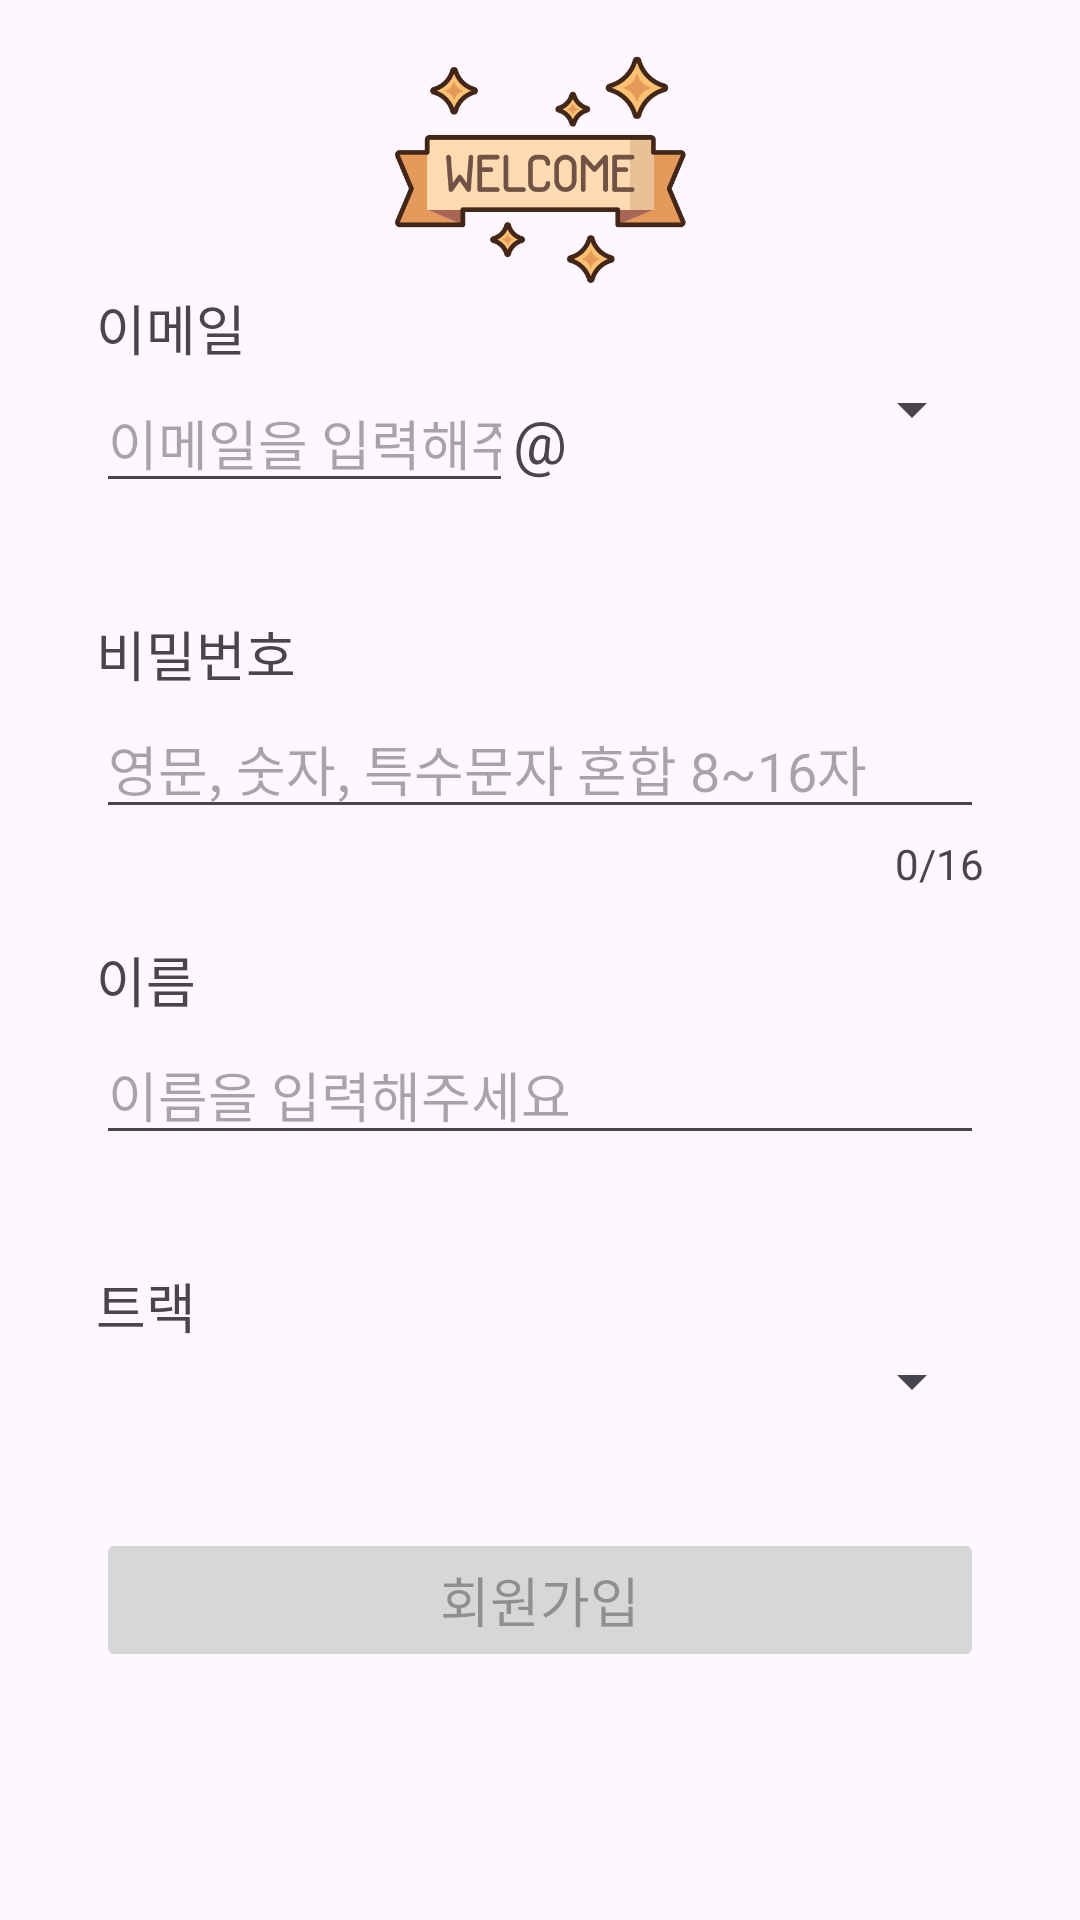

Produce the Android XML layout that renders to this screen, including the resource entries it uses.
<!-- AndroidManifest.xml: application theme Theme.AppbasicSNSteamproj -->
<!-- res/layout/activity_sign_up.xml -->
<?xml version="1.0" encoding="utf-8"?>
<LinearLayout xmlns:android="http://schemas.android.com/apk/res/android"
    xmlns:app="http://schemas.android.com/apk/res-auto"
    xmlns:tools="http://schemas.android.com/tools"
    android:layout_width="match_parent"
    android:layout_height="match_parent"
    android:orientation="vertical"
    android:paddingHorizontal="32dp"
    android:paddingVertical="16dp"
    tools:context=".SignUpActivity">

    <ImageView
        android:id="@+id/imageView8"
        android:layout_width="match_parent"
        android:layout_height="80dp"
        app:srcCompat="@drawable/welcome" />

    <TextView
        android:id="@+id/textView6"
        android:layout_width="match_parent"
        android:layout_height="wrap_content"
        android:text="@string/txt_email"
        android:textSize="18sp" />

    
    <LinearLayout
        android:layout_width="match_parent"
        android:layout_height="wrap_content"
        android:layout_marginTop="2dp"
        android:orientation="horizontal">

        <EditText
            android:id="@+id/et_chall_mail"
            android:layout_width="match_parent"
            android:layout_height="wrap_content"
            android:layout_weight="1"
            android:ems="10"
            android:hint="@string/txt_getEmail"
            android:inputType="text" />

        <TextView
            android:id="@+id/tv_chall_mail_at"
            android:layout_width="18dp"
            android:layout_height="wrap_content"
            android:text="@string/atSign"
            android:textSize="20sp" />

        <EditText
            android:id="@+id/et_chall_domain"
            android:layout_width="match_parent"
            android:layout_height="wrap_content"
            android:layout_weight="1"
            android:ems="10"
            android:hint="@string/domain"
            android:inputType="text"
            android:visibility="gone" />

        <Spinner
            android:id="@+id/spinner_chall_mail"
            android:layout_width="match_parent"
            android:layout_height="wrap_content"
            android:layout_weight="1" />
    </LinearLayout>

    <TextView
        android:id="@+id/tv_chall_mail_warn"
        android:layout_width="match_parent"
        android:layout_height="wrap_content"
        android:layout_marginTop="2dp"
        android:textColor="@color/design_default_color_error" />

    <TextView
        android:id="@+id/textView10"
        android:layout_width="match_parent"
        android:layout_height="wrap_content"
        android:layout_marginTop="16dp"
        android:text="@string/txt_pw"
        android:textSize="18sp" />

    <EditText
        android:id="@+id/et_chall_password"
        android:layout_width="match_parent"
        android:layout_height="wrap_content"
        android:layout_marginTop="2dp"
        android:ems="10"
        android:hint="@string/txt_getPw"
        android:inputType="textPassword" />

    <LinearLayout
        android:layout_width="match_parent"
        android:layout_height="wrap_content"
        android:orientation="horizontal">

        <TextView
            android:id="@+id/tv_chall_password_warn"
            android:layout_width="match_parent"
            android:layout_height="wrap_content"
            android:layout_marginTop="2dp"
            android:layout_weight="1"
            android:textColor="@color/design_default_color_error" />

        <TextView
            android:id="@+id/tv_chall_password_length"
            android:layout_width="match_parent"
            android:layout_height="wrap_content"
            android:layout_marginTop="2dp"
            android:layout_weight="6"
            android:text="0/16"
            android:textAlignment="textEnd" />
    </LinearLayout>

    <TextView
        android:id="@+id/tv_sign_up_name"
        android:layout_width="match_parent"
        android:layout_height="wrap_content"
        android:layout_marginTop="16dp"
        android:text="@string/txt_name"
        android:textSize="18sp" />

    <EditText
        android:id="@+id/et_chall_name"
        android:layout_width="match_parent"
        android:layout_height="wrap_content"
        android:layout_marginTop="2dp"
        android:ems="10"
        android:hint="@string/txt_getName"
        android:inputType="text" />

    <TextView
        android:id="@+id/tv_chall_name_warn"
        android:layout_width="match_parent"
        android:layout_height="wrap_content"
        android:layout_marginTop="2dp"
        android:textColor="@color/design_default_color_error" />

    <TextView
        android:id="@+id/textView12"
        android:layout_width="match_parent"
        android:layout_height="wrap_content"
        android:layout_marginTop="16dp"
        android:text="@string/txt_track"
        android:textSize="18sp" />

    <Spinner
        android:id="@+id/spinner_signUp_track"
        android:layout_width="match_parent"
        android:layout_height="wrap_content" />

    <TextView
        android:id="@+id/tv_chall_verify_warn"
        android:layout_width="match_parent"
        android:layout_height="wrap_content"
        android:layout_marginTop="2dp"
        android:textColor="@color/design_default_color_error" />

    <Button
        android:id="@+id/btn_chall_signup"
        android:layout_width="match_parent"
        android:layout_height="wrap_content"
        android:layout_marginTop="16dp"
        android:enabled="false"
        android:text="@string/txt_signUp"
        android:textSize="18sp" />

</LinearLayout>
<!-- resources referenced by this layout -->
<resources>
  <!-- drawable welcome: png bitmap (drawable, 38817 bytes) -->
  <string name="atSign" translatable="false">\@</string>
  <string name="txt_email">이메일</string>
  <string name="txt_getEmail">이메일을 입력해주세요</string>
  <string name="txt_getName">이름을 입력해주세요</string>
  <string name="txt_getPw">영문, 숫자, 특수문자 혼합 8~16자</string>
  <string name="txt_name">이름</string>
  <string name="txt_pw">비밀번호</string>
  <string name="txt_signUp">회원가입</string>
  <string name="txt_track">트랙</string>
  <style name="Theme.AppbasicSNSteamproj" parent="Base.Theme.AppbasicSNSteamproj" />
  <style name="Base.Theme.AppbasicSNSteamproj" parent="Theme.Material3.DayNight.NoActionBar">
          
          
      </style>
</resources>
